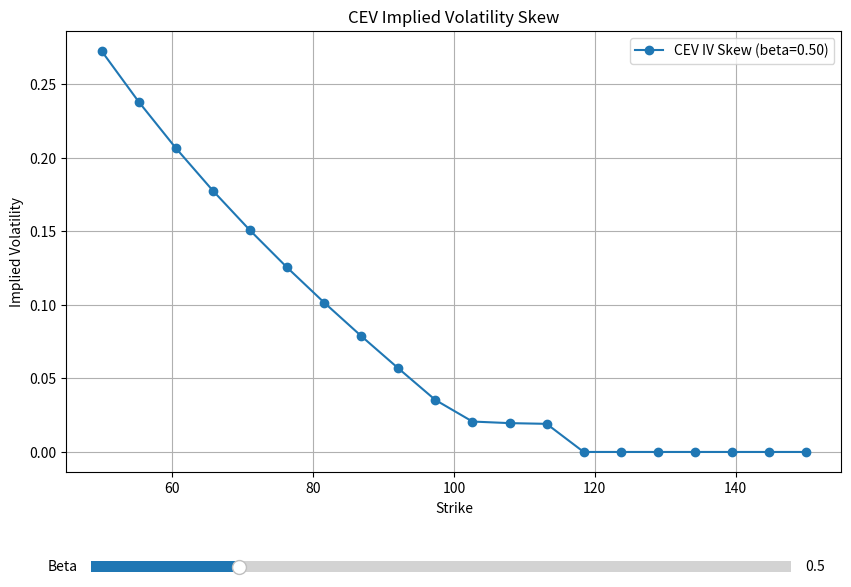

This figure's Python source:
import numpy as np
import matplotlib.pyplot as plt
from scipy.stats import norm
from scipy.optimize import brentq
from matplotlib.widgets import Slider

# -----------------------------
# 1. Brownian motion generator
# -----------------------------
def generate_brownian_paths(T, N, M, Z=None):
    dt = T / N
    t = np.linspace(0, T, N+1)
    if Z is None:
        Z = np.random.standard_normal((M, N))
    W = np.zeros((M, N+1))
    W[:, 1:] = np.cumsum(np.sqrt(dt) * Z, axis=1)
    return t, W

# -----------------------------
# 2. GBM paths
# -----------------------------
def generate_gbm_paths(S0, r, sigma, T, N, M, Z=None):
    dt = T / N
    t, W = generate_brownian_paths(T, N, M, Z)
    S = np.zeros((M, N+1))
    S[:, 0] = S0
    S[:, 1:] = S0 * np.exp(np.cumsum((r - 0.5*sigma**2)*dt + sigma*(W[:,1:] - W[:,:-1]), axis=1))
    return t, S

# -----------------------------
# 3. CEV paths
# -----------------------------
def generate_cev_paths(S0, r, sigma, beta, T, N, M, Z=None):
    dt = T / N
    t, W = generate_brownian_paths(T, N, M, Z)
    S = np.zeros((M, N+1))
    S[:, 0] = S0
    for i in range(N):
        S_next = S[:, i] + r*S[:, i]*dt + sigma*S[:, i]**beta * (W[:, i+1] - W[:, i])
        S[:, i+1] = np.maximum(S_next, 0)  # enforce non-negativity
    return t, S

# -----------------------------
# 4. Plot CEV vs GBM paths
# -----------------------------
def plot_cev_and_gbm(S0, r, sigma, beta, T, N, M):
    t_cev, S_cev = generate_cev_paths(S0, r, sigma, beta, T, N, M)
    t_gbm, S_gbm = generate_gbm_paths(S0, r, sigma, T, N, M)

    plt.figure(figsize=(12,6))
    plt.subplot(1,2,1)
    for i in range(M):
        plt.plot(t_cev, S_cev[i], lw=0.5)
    plt.title(f'CEV Paths (beta={beta})')
    plt.xlabel('Time')
    plt.ylabel('Stock Price')
    plt.grid()

    plt.subplot(1,2,2)
    for i in range(M):
        plt.plot(t_gbm, S_gbm[i], lw=0.5)
    plt.title('GBM Paths')
    plt.xlabel('Time')
    plt.ylabel('Stock Price')
    plt.grid()

    plt.tight_layout()
    plt.show()

# -----------------------------
# 5. CEV European Call pricing
# -----------------------------
def price_cev_european_call(S0, K, r, sigma, beta, T, N, M, Z=None):
    _, S = generate_cev_paths(S0, r, sigma, beta, T, N, M, Z)
    payoff = np.maximum(S[:, -1] - K, 0)
    return np.exp(-r*T) * np.mean(payoff)

# -----------------------------
# 6. Black-Scholes IV function
# -----------------------------
def implied_volatility_cev_call(S0, K, r, T, cev_price):
    def black_scholes_call_price(S0, K, r, T, sigma):
        d1 = (np.log(S0 / K) + (r + 0.5 * sigma**2)*T)/(sigma*np.sqrt(T))
        d2 = d1 - sigma*np.sqrt(T)
        return S0*norm.cdf(d1) - K*np.exp(-r*T)*norm.cdf(d2)

    objective = lambda sigma: black_scholes_call_price(S0, K, r, T, sigma) - cev_price

    try:
        iv = brentq(objective, 1e-6, 5.0)
        return iv
    except Exception:
        return np.nan

# -----------------------------
# 7. Strike vs Price plot with sliders
# -----------------------------
def plot_strike_vs_price(S0, r, sigma, beta, T, N, M):
    strikes = np.linspace(0.5*S0, 1.5*S0, 20)
    Z = np.random.standard_normal((M, N))

    def compute_prices(r_, sigma_, beta_):
        _, S_cev = generate_cev_paths(S0, r_, sigma_, beta_, T, N, M, Z)
        _, S_gbm = generate_gbm_paths(S0, r_, sigma_, T, N, M, Z)
        S_T_cev = S_cev[:, -1]
        S_T_gbm = S_gbm[:, -1]
        disc = np.exp(-r_*T)
        cev_prices = [disc*np.mean(np.maximum(S_T_cev - K, 0)) for K in strikes]
        gbm_prices = [disc*np.mean(np.maximum(S_T_gbm - K, 0)) for K in strikes]
        return cev_prices, gbm_prices

    cev_prices, gbm_prices = compute_prices(r, sigma, beta)

    fig, ax = plt.subplots(figsize=(10,7))
    plt.subplots_adjust(bottom=0.3)
    line_cev, = ax.plot(strikes, cev_prices, label=f'CEV (beta={beta:.2f})', marker='o')
    line_gbm, = ax.plot(strikes, gbm_prices, label='GBM (beta=1)', marker='x')
    ax.set_xlabel('Strike')
    ax.set_ylabel('Option Price')
    ax.set_title('European Call Price vs Strike')
    ax.grid()
    ax.legend()

    ax_beta = plt.axes([0.15, 0.18, 0.70, 0.03])
    ax_sigma = plt.axes([0.15, 0.12, 0.70, 0.03])
    ax_r = plt.axes([0.15, 0.06, 0.70, 0.03])

    slider_beta = Slider(ax_beta, 'Beta', 0.1, 2.0, valinit=beta, valstep=0.05)
    slider_sigma = Slider(ax_sigma, 'Sigma', 0.05, 0.8, valinit=sigma, valstep=0.01)
    slider_r = Slider(ax_r, 'Rate r', 0.0, 0.2, valinit=r, valstep=0.005)

    def update(val):
        b = slider_beta.val
        s = slider_sigma.val
        rr = slider_r.val
        cev_prices, gbm_prices = compute_prices(rr, s, b)
        line_cev.set_ydata(cev_prices)
        line_gbm.set_ydata(gbm_prices)
        line_cev.set_label(f'CEV (beta={b:.2f})')
        ax.relim()
        ax.autoscale_view()
        ax.legend()
        fig.canvas.draw_idle()

    slider_beta.on_changed(update)
    slider_sigma.on_changed(update)
    slider_r.on_changed(update)
    plt.show()

# -----------------------------
# 8. CEV implied volatility skew plot
# -----------------------------
def plot_cev_iv_skew(S0, r, sigma, beta, T, N, M):
    strikes = np.linspace(0.5*S0, 1.5*S0, 20)
    Z = np.random.standard_normal((M, N))

    def compute_iv_skew(beta_):
        _, S_cev = generate_cev_paths(S0, r, sigma, beta_, T, N, M, Z)
        S_T_cev = S_cev[:, -1]
        disc = np.exp(-r*T)
        ivs = []
        for K in strikes:
            cev_price = disc*np.mean(np.maximum(S_T_cev - K, 0))
            iv = implied_volatility_cev_call(S0, K, r, T, cev_price)
            ivs.append(iv)
        return ivs

    iv_skew = compute_iv_skew(beta)

    fig, ax = plt.subplots(figsize=(10,7))
    plt.subplots_adjust(bottom=0.25)
    line_iv, = ax.plot(strikes, iv_skew, label=f'CEV IV Skew (beta={beta:.2f})', marker='o')
    ax.set_xlabel('Strike')
    ax.set_ylabel('Implied Volatility')
    ax.set_title('CEV Implied Volatility Skew')
    ax.grid()
    ax.legend()

    ax_beta = plt.axes([0.15, 0.10, 0.70, 0.03])
    slider_beta = Slider(ax_beta, 'Beta', 0.1, 2.0, valinit=beta, valstep=0.05)

    def update(val):
        b = slider_beta.val
        ivs = compute_iv_skew(b)
        line_iv.set_ydata(ivs)
        line_iv.set_label(f'CEV IV Skew (beta={b:.2f})')
        ax.relim()
        ax.autoscale_view()
        ax.legend()
        fig.canvas.draw_idle()

    slider_beta.on_changed(update)
    plt.show()

# -----------------------------
# 9. Example usage
# -----------------------------
S0 = 100
r = 0.05
sigma = 0.2
beta = 0.5
T = 1
N = 252
M = 50000  # reduce to speed up plotting

# plot paths
# plot_cev_and_gbm(S0, r, sigma, beta, T, N, M)

# interactive strike vs price
# plot_strike_vs_price(S0, r, sigma, beta, T, N, M)

# interactive CEV IV skew
plot_cev_iv_skew(S0, r, sigma, beta, T, N, M)
